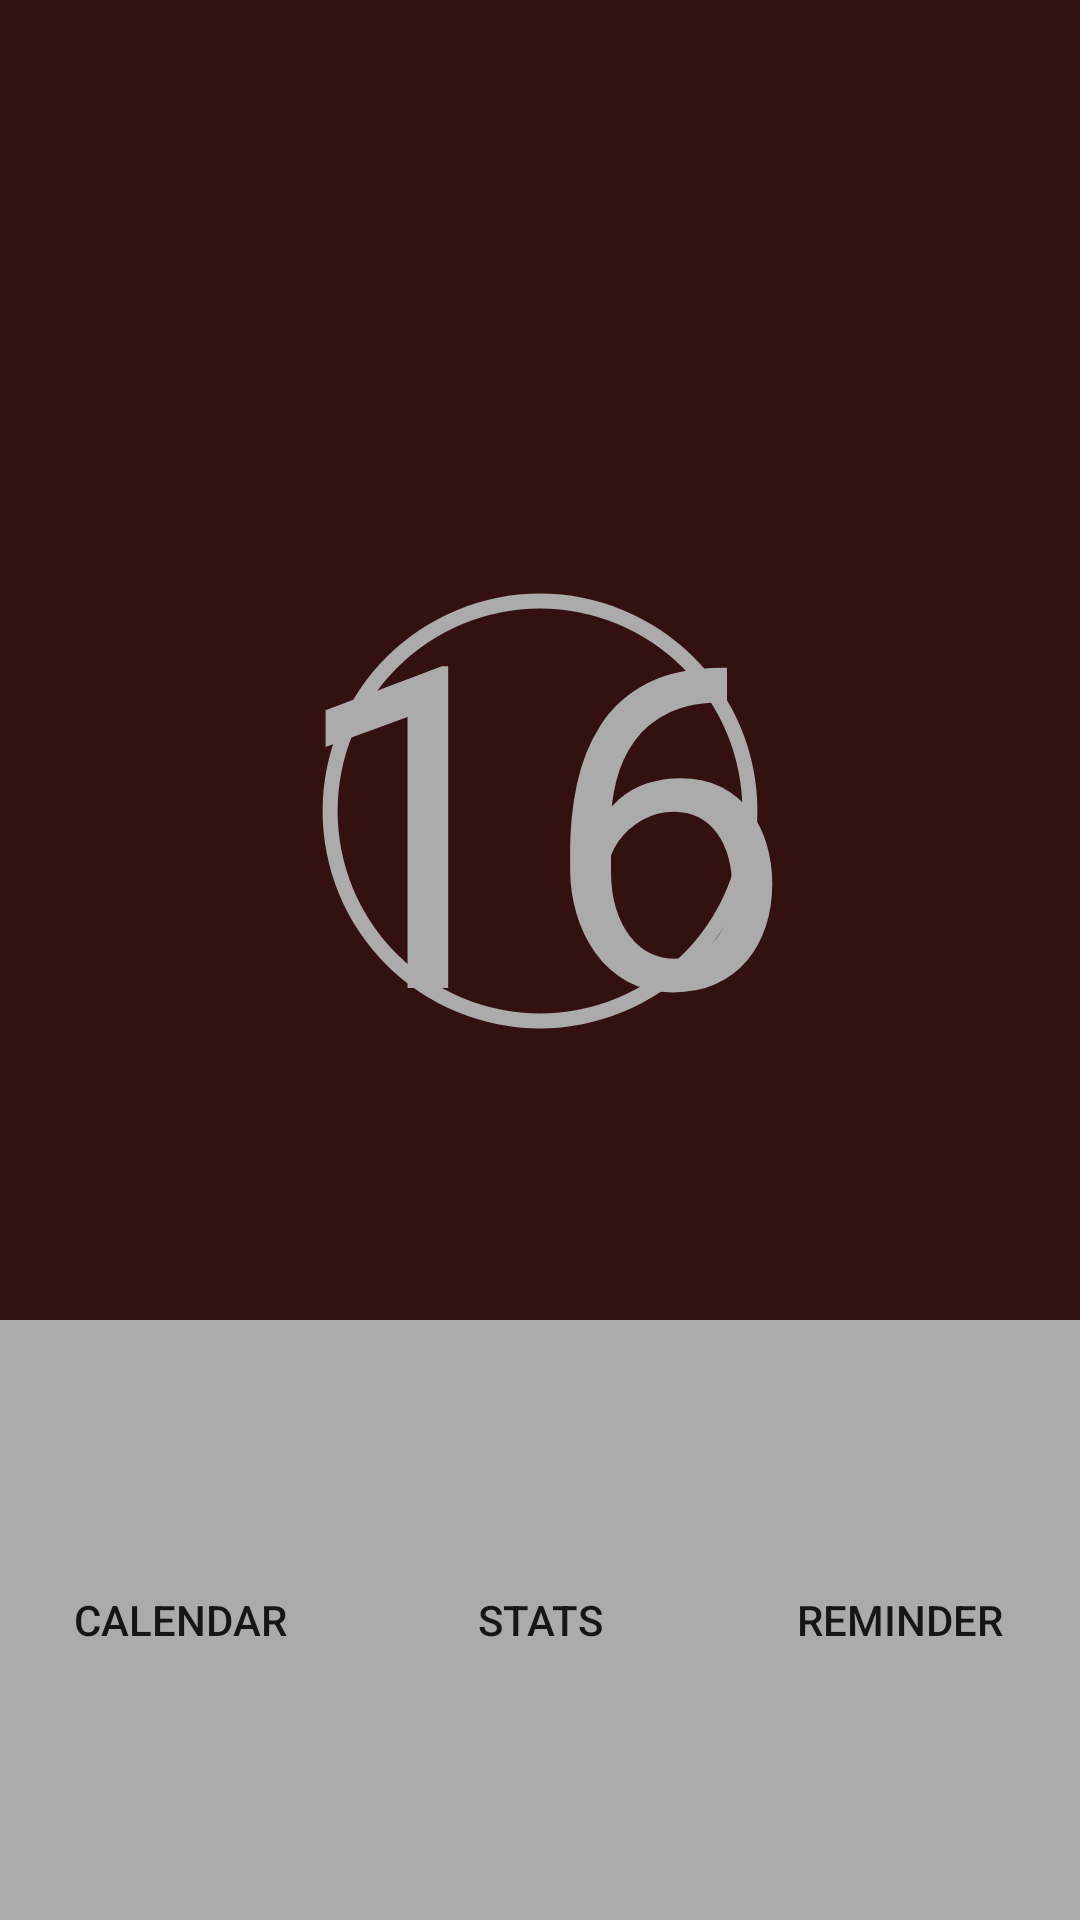

Write the Android layout XML for this screen, with the resource values it uses.
<!-- AndroidManifest.xml: application theme Theme.AppCompat.DayNight.NoActionBar -->
<!-- res/layout/activity_main.xml -->
<?xml version="1.0" encoding="utf-8"?>
<LinearLayout xmlns:android="http://schemas.android.com/apk/res/android"
    xmlns:app="http://schemas.android.com/apk/res-auto"
    xmlns:tools="http://schemas.android.com/tools"
    android:layout_width="match_parent"
    android:layout_height="match_parent"
    tools:context=".MainActivity"
    android:gravity="center_horizontal|bottom"
    android:orientation="vertical"
    android:background="@color/colorPrimary">

    <TextView
        android:layout_width="wrap_content"
        android:layout_height="wrap_content"
        android:textSize="150dp"
        android:text="16"
        android:textColor="@color/colorPrimaryLight"
        android:gravity="center"
        android:textAlignment="center"
        android:layout_centerInParent="true"
        android:background="@drawable/circle"
        android:layout_marginBottom="70dp"/>

    <LinearLayout
        android:layout_width="match_parent"
        android:layout_height="wrap_content"
        android:weightSum="3"
        >

        <Button
            android:id="@+id/calendar"
            android:layout_width="wrap_content"
            android:layout_height="200dp"
            android:layout_weight="1"
            android:text="Calendar"
            android:background="@color/colorPrimaryLight"/>

        <Button
            android:id="@+id/stats"
            android:layout_width="wrap_content"
            android:layout_height="200dp"
            android:layout_weight="1"
            android:text="Stats"
            android:background="@color/colorPrimaryLight"/>

        <Button
            android:id="@+id/notification"
            android:layout_width="wrap_content"
            android:layout_height="200dp"
            android:layout_weight="1"
            android:text="Reminder"
            android:background="@color/colorPrimaryLight"/>
    </LinearLayout>

</LinearLayout>
<!-- resources referenced by this layout -->
<resources>
  <color name="colorPrimary">#341111</color>
  <color name="colorPrimaryLight">#ABABAB</color>
  <!-- drawable circle (drawable) -->
  <?xml version="1.0" encoding="utf-8"?>
  <shape
      xmlns:android="http://schemas.android.com/apk/res/android"
      android:shape="ring"
      android:innerRadiusRatio="2.5"
      android:thickness="5dp"
      android:useLevel="false">
  
      <solid android:color="@color/colorPrimaryLight" />
  
  </shape>
</resources>
